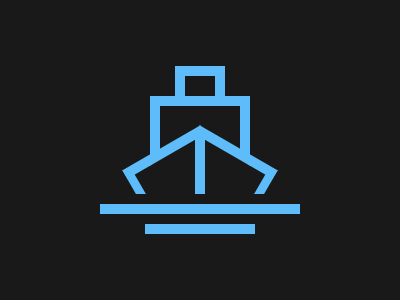

Recreate this image using only HTML and CSS.

<div class="a"></div>
<div class="b"></div>
<div class="c"></div>
<div class="d"></div>
<div class="e"></div>
<div class="f"></div>
<div class="g"></div>
<div class="h"></div>
<div class="i"></div>
<style>
  body {
    background: #191919;
  }
  .a {
    position: absolute;
    top: 204px;
    left: 100px;
    width: 200px;
    height: 10px;
    background: #5DBCF9;
  }
  .b {
    position: absolute;
    top: 224px;
    left: 145px;
    width: 110px;
    height: 10px;
    background: #5DBCF9;
  }
  .c {
    position: absolute;
    top: 66px;
    left: 175px;
    width: 30px;
    height: 30px;
    background: #191919;
    border-width: 10px;
    border-style: solid;
    border-color: #5DBCF9;
  }
  .d {
    position: absolute;
    top: 96px;
    left: 150px;
    width: 80px;
    height: 50px;
    background: #191919;
    border-width: 10px;
    border-style: solid;
    border-color: #5DBCF9;
    border-bottom-color: #191919;
  }
  .e {
    position: absolute;
    top: 134px;
    left: 195px;
    width: 10px;
    height: 60px;
    background: #5DBCF9;
  }
  .f {
    position: absolute;
    top: 170px;
    left: 129px;
    width: 10px;
    height: 24px;
	background: #5DBCF9;
    transform: skewX(30deg);
  }
  .g {
    position: absolute;
    top:107;
    left:159;
    width: 10px;
	background:#5DBCF9;
    height: 90px;
    transform: rotate(60deg);
  }
  .h {
    position: absolute;
    top: 107px;
    left: 231px;
    width: 10px;
    height: 90px;
	background: #5DBCF9;
    transform: rotate(-60deg);
  }
  .i {
    position: absolute;
    top: 170px;
    left: 261px;
    width: 10px;
    height: 24px;
	background:#5DBCF9;
    transform:skewX(-30deg);
  }
</style>